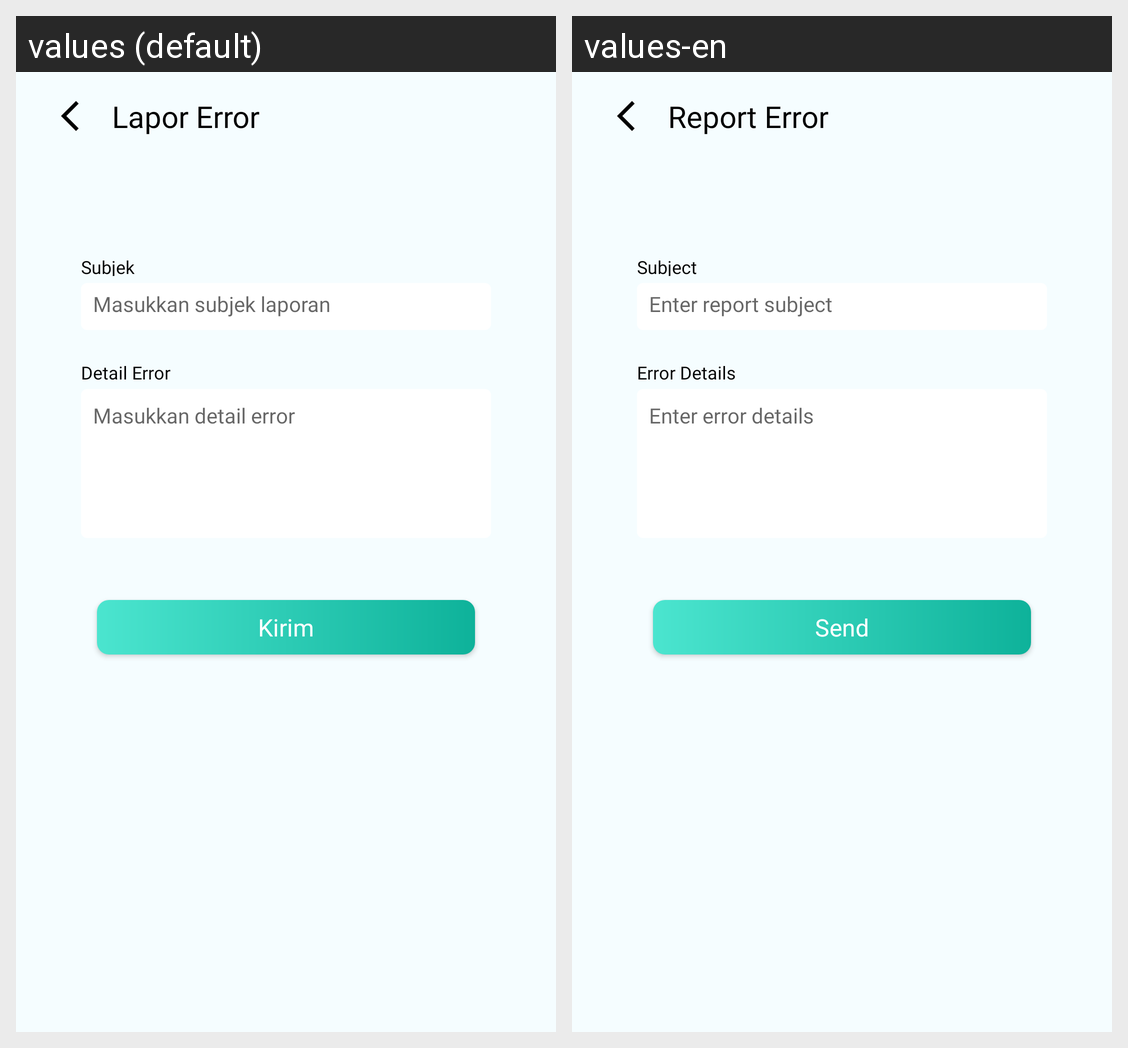

The same Android screen rendered under two of its app's locales, left to right. List the strings drawn on it with the default value and each locale's translation.
Android screen res/layout/activity_lapor_error.xml rendered under 2 locales, left to right: values (default), values-en. Device: Nexus 5 (rendered at 1080×1920; each locale shown at half size, 540×960, under a caption strip naming it); theme Theme.DirecApps.
Strings drawn on this screen, with the default value and each locale's value (text and hints the layout hard-codes, and strings that could not be matched under every locale, appear in the picture but are not listed):

lapor_error
  values: Lapor Error
  values-en: Report Error

subjek_laporan
  values: Subjek
  values-en: Subject

isi_subjek
  values: Masukkan subjek laporan
  values-en: Enter report subject 

detail_error
  values: Detail Error
  values-en: Error Details

isi_detail
  values: Masukkan detail error
  values-en: Enter error details

kirim
  values: Kirim
  values-en: Send
